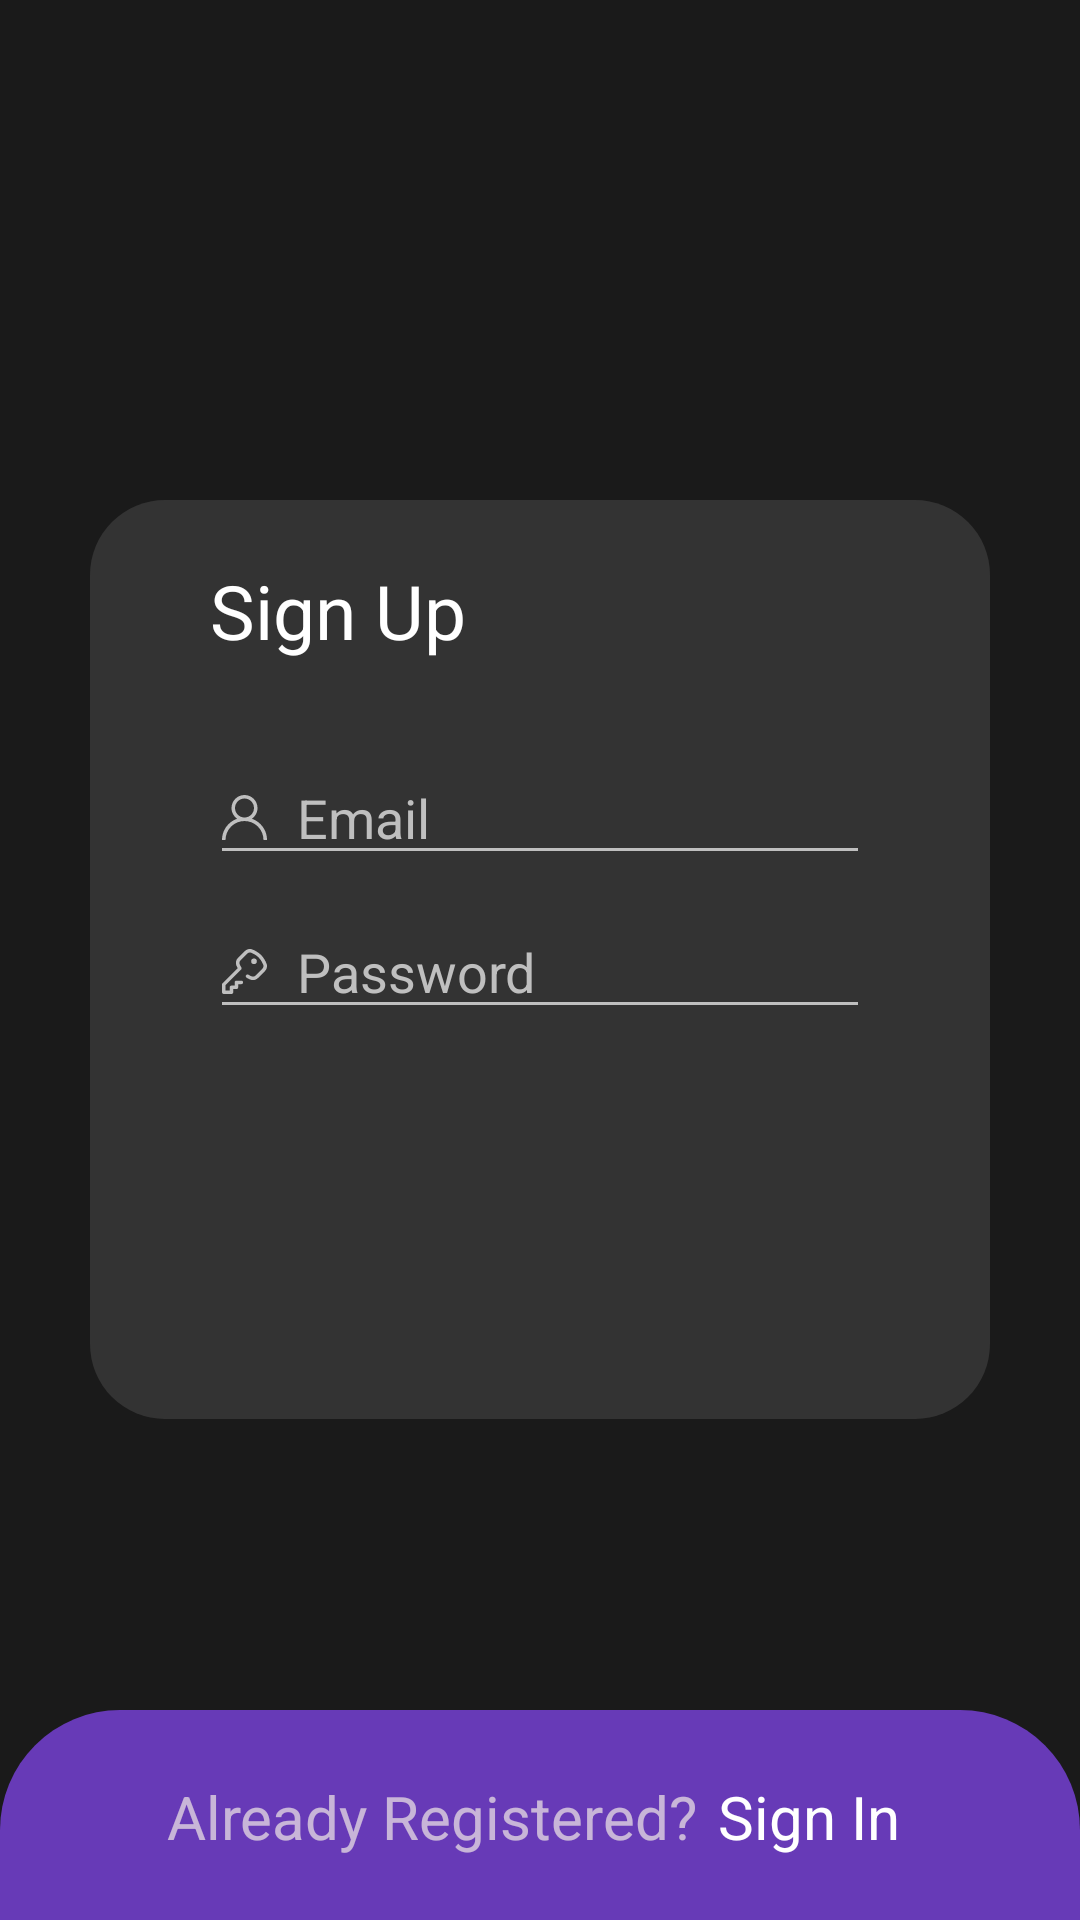

Produce the Android XML layout that renders to this screen, including the resource entries it uses.
<!-- AndroidManifest.xml: application theme Theme.MaterialComponents.Light.NoActionBar -->
<!-- res/layout/activity_sign_up.xml -->
<?xml version="1.0" encoding="utf-8"?>
<RelativeLayout xmlns:android="http://schemas.android.com/apk/res/android"
    xmlns:app="http://schemas.android.com/apk/res-auto"
    xmlns:tools="http://schemas.android.com/tools"
    android:layout_width="match_parent"
    android:layout_height="match_parent"
    android:background="#1A1A1A"
    android:orientation="vertical"
    tools:context=".Sign_In" >

    <androidx.constraintlayout.widget.ConstraintLayout
        android:layout_width="match_parent"
        android:layout_height="wrap_content"
        android:layout_centerVertical="true"
        android:layout_marginStart="30dp"
        android:layout_marginEnd="30dp"
        android:background="@drawable/sign_in_bg">

        <com.github.ybq.android.spinkit.SpinKitView
            android:id="@+id/progressBarSignUp"
            style="@style/SpinKitView.Small.FadingCircle"
            android:layout_width="wrap_content"
            android:layout_height="wrap_content"
            android:layout_gravity="center"
            app:SpinKit_Color="@color/colorAccent"
            android:layout_marginTop="20dp"
            android:layout_marginEnd="20dp"
            app:layout_constraintTop_toTopOf="parent"
            app:layout_constraintEnd_toEndOf="parent"
            android:visibility="invisible"
            />

        <TextView
            android:id="@+id/sign_up_text_head"
            android:layout_width="wrap_content"
            android:layout_height="wrap_content"
            android:layout_marginStart="40dp"
            android:layout_marginTop="20dp"
            android:text="@string/sign_up"
            android:textColor="#FFFFFF"
            android:textSize="25sp"
            app:layout_constraintStart_toStartOf="parent"
            app:layout_constraintTop_toTopOf="parent" />

        <EditText
            android:id="@+id/sign_up_email"
            android:layout_width="match_parent"
            android:layout_height="wrap_content"
            android:layout_marginStart="40dp"
            android:layout_marginTop="30dp"
            android:layout_marginEnd="40dp"
            android:autofillHints=""
            android:backgroundTint="@color/colorHint"
            android:drawableStart="@drawable/ic_user"
            android:drawablePadding="10dp"
            android:ems="10"
            android:hint="@string/email"
            android:inputType="textEmailAddress"
            android:textColorHighlight="@color/colorHint"
            android:textColorHint="@color/colorHint"
            android:textColorLink="@color/colorHint"
            android:textColor="#FFFFFF"
            app:layout_constraintStart_toStartOf="parent"
            app:layout_constraintTop_toBottomOf="@+id/sign_up_text_head" />

        <EditText
            android:id="@+id/sign_up_password"
            android:layout_width="match_parent"
            android:layout_height="wrap_content"
            android:layout_marginStart="40dp"
            android:layout_marginTop="10dp"
            android:layout_marginEnd="40dp"
            android:autofillHints=""
            android:backgroundTint="@color/colorHint"
            android:drawableStart="@drawable/ic_key"
            android:drawablePadding="10dp"
            android:ems="10"
            android:hint="@string/password"
            android:inputType="textPassword"
            android:textColorHighlight="@color/colorHint"
            android:textColorHint="@color/colorHint"
            android:textColorLink="@color/colorHint"
            android:textColor="#FFFFFF"
            app:layout_constraintStart_toStartOf="parent"
            app:layout_constraintTop_toBottomOf="@+id/sign_up_email" />

        <ImageButton
            android:id="@+id/sign_up_btn"
            android:layout_width="50dp"
            android:layout_height="50dp"
            android:layout_marginTop="40dp"
            android:layout_marginEnd="40dp"
            android:layout_marginBottom="40dp"
            android:background="@drawable/sign_in_btn_bg"
            android:contentDescription="@string/btn_sign_in"
            android:src="@drawable/ic_baseline_arrow_forward_24"
            app:layout_constraintBottom_toBottomOf="parent"
            app:layout_constraintEnd_toEndOf="parent"
            app:layout_constraintTop_toBottomOf="@id/sign_up_password" />

    </androidx.constraintlayout.widget.ConstraintLayout>

    <androidx.constraintlayout.widget.ConstraintLayout
        android:layout_width="match_parent"
        android:layout_height="70dp"
        android:layout_alignParentBottom="true"
        android:background="@drawable/sign_in_bottom_bar_bg"



        >

        <TextView
            android:id="@+id/Already_Registered_Text"
            android:layout_width="wrap_content"
            android:layout_height="wrap_content"
            android:text="@string/already_registered"
            android:textAlignment="center"
            android:textColor="#BCEAE1E4"
            android:textSize="20sp"
            app:layout_constraintBottom_toBottomOf="parent"
            app:layout_constraintEnd_toEndOf="parent"
            app:layout_constraintHorizontal_bias="0.302"
            app:layout_constraintStart_toStartOf="parent"
            app:layout_constraintTop_toTopOf="parent"
            app:layout_constraintVertical_bias="0.511" />

        <TextView
            android:id="@+id/Sign_In_text"
            android:layout_width="wrap_content"
            android:layout_height="wrap_content"
            android:text="@string/sign_in"
            android:textAlignment="center"
            android:textColor="#FFFFFF"
            android:textSize="20sp"
            app:layout_constraintBottom_toBottomOf="parent"
            app:layout_constraintEnd_toEndOf="parent"
            app:layout_constraintHorizontal_bias="0.107"
            app:layout_constraintStart_toEndOf="@id/Already_Registered_Text"
            app:layout_constraintTop_toTopOf="parent"
            app:layout_constraintVertical_bias="0.511" />
    </androidx.constraintlayout.widget.ConstraintLayout>

</RelativeLayout>
<!-- resources referenced by this layout -->
<resources>
  <color name="colorAccent">#03DAC5</color>
  <color name="colorHint">#BFBFBF</color>
  <!-- drawable ic_key (drawable) -->
  <vector android:height="15dp" android:viewportHeight="512.002"
      android:viewportWidth="512.002" android:width="15dp" xmlns:android="http://schemas.android.com/apk/res/android">
      <path android:fillColor="#bfbfbf" android:pathData="M364,140.062m-32,0a32,32 0,1 1,64 0a32,32 0,1 1,-64 0"/>
      <path android:fillColor="#bfbfbf" android:pathData="M506.478,165.937c-10.68,-27.194 -30.264,-66.431 -62.915,-98.927c-32.535,-32.384 -71.356,-51.408 -98.194,-61.666c-29.464,-11.261 -62.945,-4.163 -85.295,18.082l-78.538,78.17c-23.281,23.171 -29.991,58.825 -16.698,88.72c4.122,9.272 8.605,18.341 13.395,27.103L5.858,389.793C2.107,393.544 0,398.631 0,403.936v88c0,11.046 8.954,20 20,20h88c11.046,0 20,-8.954 20,-20v-36l36,-0.001c11.046,0 20,-8.954 20,-20v-35.999h36c11.046,0 20,-8.954 20,-20c0,-11.046 -8.954,-20 -20,-20h-56c-11.046,0 -20,8.954 -20,20v35.999l-36,0.001c-11.046,0 -20,8.954 -20,20v36H40V412.22l177.355,-177.354c6.516,-6.516 7.737,-16.639 2.958,-24.517c-6.931,-11.424 -13.298,-23.632 -18.923,-36.285c-6.599,-14.841 -3.237,-32.57 8.366,-44.119l78.537,-78.169c11.213,-11.159 28.011,-14.718 42.798,-9.068c23.222,8.876 56.69,25.214 84.256,52.652c27.735,27.604 44.62,61.567 53.9,85.197c5.791,14.748 2.272,31.503 -8.965,42.687l-79.486,79.114c-11.575,11.519 -28.851,14.887 -44.016,8.58c-12.507,-5.202 -24.62,-11.382 -36,-18.367c-9.413,-5.778 -21.729,-2.83 -27.507,6.584c-5.778,9.414 -2.831,21.73 6.583,27.508c13.152,8.072 27.136,15.207 41.562,21.207c30.142,12.539 64.525,5.8 87.595,-17.161l79.486,-79.113C511.044,229.157 518.101,195.534 506.478,165.937z"/>
  </vector>
  <!-- drawable ic_user (drawable) -->
  <vector android:height="15dp" android:viewportHeight="512"
      android:viewportWidth="512" android:width="15dp" xmlns:android="http://schemas.android.com/apk/res/android">
      <path android:fillColor="#bfbfbf" android:pathData="M437.02,330.98c-27.883,-27.882 -61.071,-48.523 -97.281,-61.018C378.521,243.251 404,198.548 404,148C404,66.393 337.607,0 256,0S108,66.393 108,148c0,50.548 25.479,95.251 64.262,121.962c-36.21,12.495 -69.398,33.136 -97.281,61.018C26.629,379.333 0,443.62 0,512h40c0,-119.103 96.897,-216 216,-216s216,96.897 216,216h40C512,443.62 485.371,379.333 437.02,330.98zM256,256c-59.551,0 -108,-48.448 -108,-108S196.449,40 256,40c59.551,0 108,48.448 108,108S315.551,256 256,256z"/>
  </vector>
  <!-- drawable sign_in_bg (drawable) -->
  <?xml version="1.0" encoding="utf-8"?>
  <shape xmlns:android="http://schemas.android.com/apk/res/android"
      android:shape="rectangle">
      <solid android:color="@color/colorSignInBackground"/>
      <corners android:topRightRadius="25dp" android:bottomRightRadius="25dp" android:topLeftRadius="25dp" android:bottomLeftRadius="25dp"/>
  </shape>
  <!-- drawable sign_in_bottom_bar_bg (drawable) -->
  <?xml version="1.0" encoding="utf-8"?>
  <shape xmlns:android="http://schemas.android.com/apk/res/android" android:shape="rectangle">
      <solid android:color="#673AB7"/>
      <corners android:topRightRadius="40dp" android:topLeftRadius="40dp"/>
  </shape>
  <string name="already_registered">Already Registered?</string>
  <string name="btn_sign_in">btn_sign_in</string>
  <string name="email">Email</string>
  <string name="password">Password</string>
  <string name="sign_in">Sign In</string>
  <string name="sign_up">Sign Up</string>
  <color name="colorSignInBackground">#333333</color>
</resources>
